Run: headless pygame with SDL's dummy video driver; simulated clock (each Clock.tick advances the game by its frame time, no real sleeping); random seed 0; keys injected as events and as key.get_pressed() state; mouse plan: one left click at the window centre at the start of phase 2, then a move to the lower-right quarter at the start of phase 3.
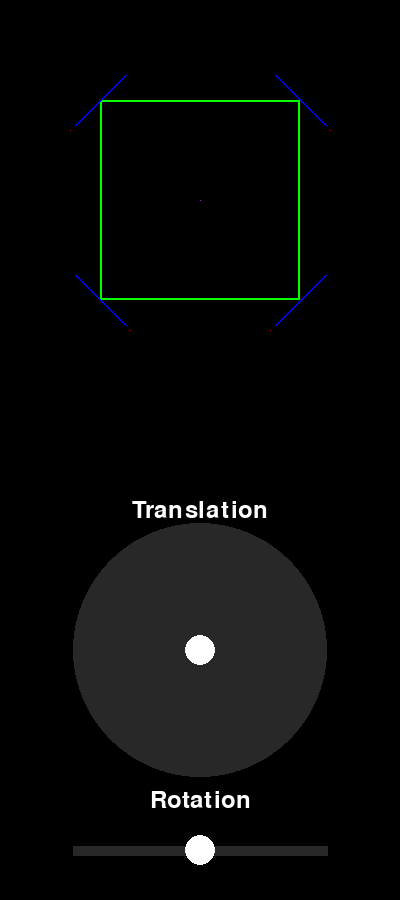
Frame 1 of 4 · flips 1–60 · no input
Frame 2 of 4 · flips 61–180 · clicked the window centre · tapped SPACE, RETURN · held RIGHT (→), D · screen unchanged from frame 1, image omitted
Frame 3 of 4 · flips 181–300 · moved the mouse to the lower-right quarter · held DOWN (↓), S · screen unchanged from frame 2, image omitted
Frame 4 of 4 · flips 301–420 · held LEFT (←), A, UP (↑), W · screen unchanged from frame 3, image omitted

The pygame program that drew these frames:

import pygame
import sys


# Initialize Pygame
pygame.init()

# Set up the screen
screen_width = 400
screen_height = 900
screen = pygame.display.set_mode((screen_width, screen_height))
pygame.display.set_caption("X Drive Sim")

# Colors
WHITE = (255, 255, 255)
BLACK = (0, 0, 0)

font = pygame.font.Font(None, 36)

# Joystick parameters
joystick_radius = 127
joystick_center = (screen_width // 2, 650)
joystick_pos = joystick_center
joystick_dragging = False
joystick_relative = (joystick_center[0] - joystick_pos[0], joystick_center[1] - joystick_pos[1])

# Rotation parameters
rotation_radius = 127
rotation_center = (screen_width // 2, 850)
rotation_pos = rotation_center
rotation_dragging = False
rotation_relative = rotation_center[0] - rotation_pos[0]

v1 = 0
v2 = 0
v3 = 0
v4 = 0


def clamp(n, min, max):
    if n < min: 
        return min
    elif n > max: 
        return max
    else: 
        return n

def calc_vel(joy_pos, rotation):
    global v1, v2, v3, v4 #fuckin what
    x = joy_pos[0]
    y = joy_pos[1]
    tv1 = x + y
    tv3 = x + y
    tv2 = y - x
    tv4 = y - x
    rv1 = rotation
    rv2 = -rotation
    rv3 = -rotation
    rv4 = rotation
    v1 = clamp(tv1 + rv1, -127, 127)
    v2 = clamp(tv2 + rv2, -127, 127)
    v3 = clamp(tv3 + rv3, -127, 127)
    v4 = clamp(tv4 + rv4, -127, 127)

def draw_wheel_vec():
    vel = [v1, v2, v3, v4]
    vec = []
    for i in range(len(vel)):
        if i % 2 == 0:
            vec.append(pygame.math.Vector2.from_polar((vel[i]/2, 315)))
        else:
            vec.append(pygame.math.Vector2.from_polar((vel[i]/2, 225)))
        # if vel[i] != 0:
        #     vec.scale_to_length(1)
        # print(f"Wheel {i}: {pygame.math.Vector2.length(vec)}")
        if i == 0:
            if vel[i] > 0:
                pygame.draw.line(screen, "red", (130, 70), (130 + vec[i][0], 70 + vec[i][1]))
            else:
                pygame.draw.line(screen, "red", (70, 130), (70 + vec[i][0], 130 + vec[i][1]))
        elif i == 1:
            if vel[i] > 0:
                pygame.draw.line(screen, "red", (270, 70), (270 + vec[i][0], 70 + vec[i][1]))
            else:
                pygame.draw.line(screen, "red", (330, 130), (330 + vec[i][0], 130 + vec[i][1]))
        elif i == 2:
            if vel[i] > 0:
                pygame.draw.line(screen, "red", (330, 270), (330 + vec[i][0], 270 + vec[i][1]))
            else:
                pygame.draw.line(screen, "red", (270, 330), (270 + vec[i][0], 330 + vec[i][1]))
        elif i == 3:
            if vel[i] > 0:
                pygame.draw.line(screen, "red", (70, 270), (70 + vec[i][0], 270 + vec[i][1]))
            else:
                pygame.draw.line(screen, "red", (130, 330), (130 + vec[i][0], 330 + vec[i][1]))
    return(vec[0] + vec[1] + vec[2] + vec[3])


# Main loop
running = True
while running:
    screen.fill(BLACK)

    # Draw joystick
    pygame.draw.circle(screen, (40, 40, 40), joystick_center, joystick_radius)
    pygame.draw.circle(screen, WHITE, joystick_pos, 15)
    # Robot
    pygame.draw.rect(screen, "green", (100, 100, 200, 200), width=2)
    # wheels
    pygame.draw.line(screen, "blue", (75, 125), (125, 75), width=2)   # 0
    pygame.draw.line(screen, "blue", (275, 75), (325, 125), width=2)  # 1
    pygame.draw.line(screen, "blue", (275, 325), (325, 275), width=2) # 2
    pygame.draw.line(screen, "blue", (75, 275), (125, 325), width=2)  # 3
    final_vec = draw_wheel_vec()
    pygame.draw.line(screen, "purple", (200, 200), (200 + final_vec[0]/2, 200 + final_vec[1]/2))
    # Text bits
    text = font.render("Translation", True, WHITE)
    text_rect = text.get_rect(center=(screen_width // 2, 650-140))
    screen.blit(text, text_rect)
    text = font.render("Rotation", True, WHITE)
    text_rect = text.get_rect(center=(screen_width // 2, 650+150))
    screen.blit(text, text_rect)
    # Draw Rotation Joystick
    pygame.draw.line(screen, (40, 40, 40), (rotation_center[0] - rotation_radius, rotation_center[1]), (rotation_center[0] + rotation_radius, rotation_center[1]), 10)
    pygame.draw.circle(screen, WHITE, rotation_pos, 15)
    

    # Handle events
    for event in pygame.event.get():
        if event.type == pygame.QUIT:
            running = False
        elif event.type == pygame.MOUSEBUTTONDOWN:
            if event.button == 1:  # Left mouse button
                mouse_pos = pygame.mouse.get_pos()
                joy_distance = ((mouse_pos[0] - joystick_center[0]) ** 2 + (mouse_pos[1] - joystick_center[1]) ** 2) ** 0.5
                rot_distance = ((mouse_pos[0] - rotation_pos[0]) ** 2 + (mouse_pos[1] - rotation_pos[1]) ** 2) ** 0.5
                if joy_distance <= joystick_radius:
                    joystick_dragging = True
                if rot_distance <= 15:
                    rotation_dragging = True
        elif event.type == pygame.MOUSEBUTTONUP:
            if event.button == 1:  # Left mouse button
                joystick_dragging = False
                rotation_dragging = False
                rotation_pos = rotation_center
        elif event.type == pygame.MOUSEMOTION:
            if joystick_dragging:
                mouse_pos = pygame.mouse.get_pos()
                distance = ((mouse_pos[0] - joystick_center[0]) ** 2 + (mouse_pos[1] - joystick_center[1]) ** 2) ** 0.5
                if distance <= joystick_radius:
                    joystick_pos = mouse_pos
                else:
                    angle = pygame.math.Vector2(mouse_pos[0] - joystick_center[0], mouse_pos[1] - joystick_center[1]).normalize() * joystick_radius
                    joystick_pos = (int(joystick_center[0] + angle[0]), int(joystick_center[1] + angle[1]))
            if rotation_dragging:
                mouse_pos = pygame.mouse.get_pos()
                if mouse_pos[0] < rotation_center[0] - rotation_radius:
                    rotation_pos = (rotation_center[0] - rotation_radius, rotation_center[1])
                elif mouse_pos[0] > rotation_center[0] + rotation_radius:
                    rotation_pos = (rotation_center[0] + rotation_radius, rotation_center[1])
                else:
                    rotation_pos = (mouse_pos[0], rotation_center[1])

    
    rotation_relative = rotation_pos[0] - rotation_center[0]
    joystick_relative = (joystick_pos[0] - joystick_center[0], joystick_center[1] - joystick_pos[1])

    print(rotation_relative)
    calc_vel(joystick_relative, rotation_relative)
    # print(f"{v1}, {v2}, {v3}, {v4}")

    pygame.display.flip()

# Quit Pygame
pygame.quit()
sys.exit()
